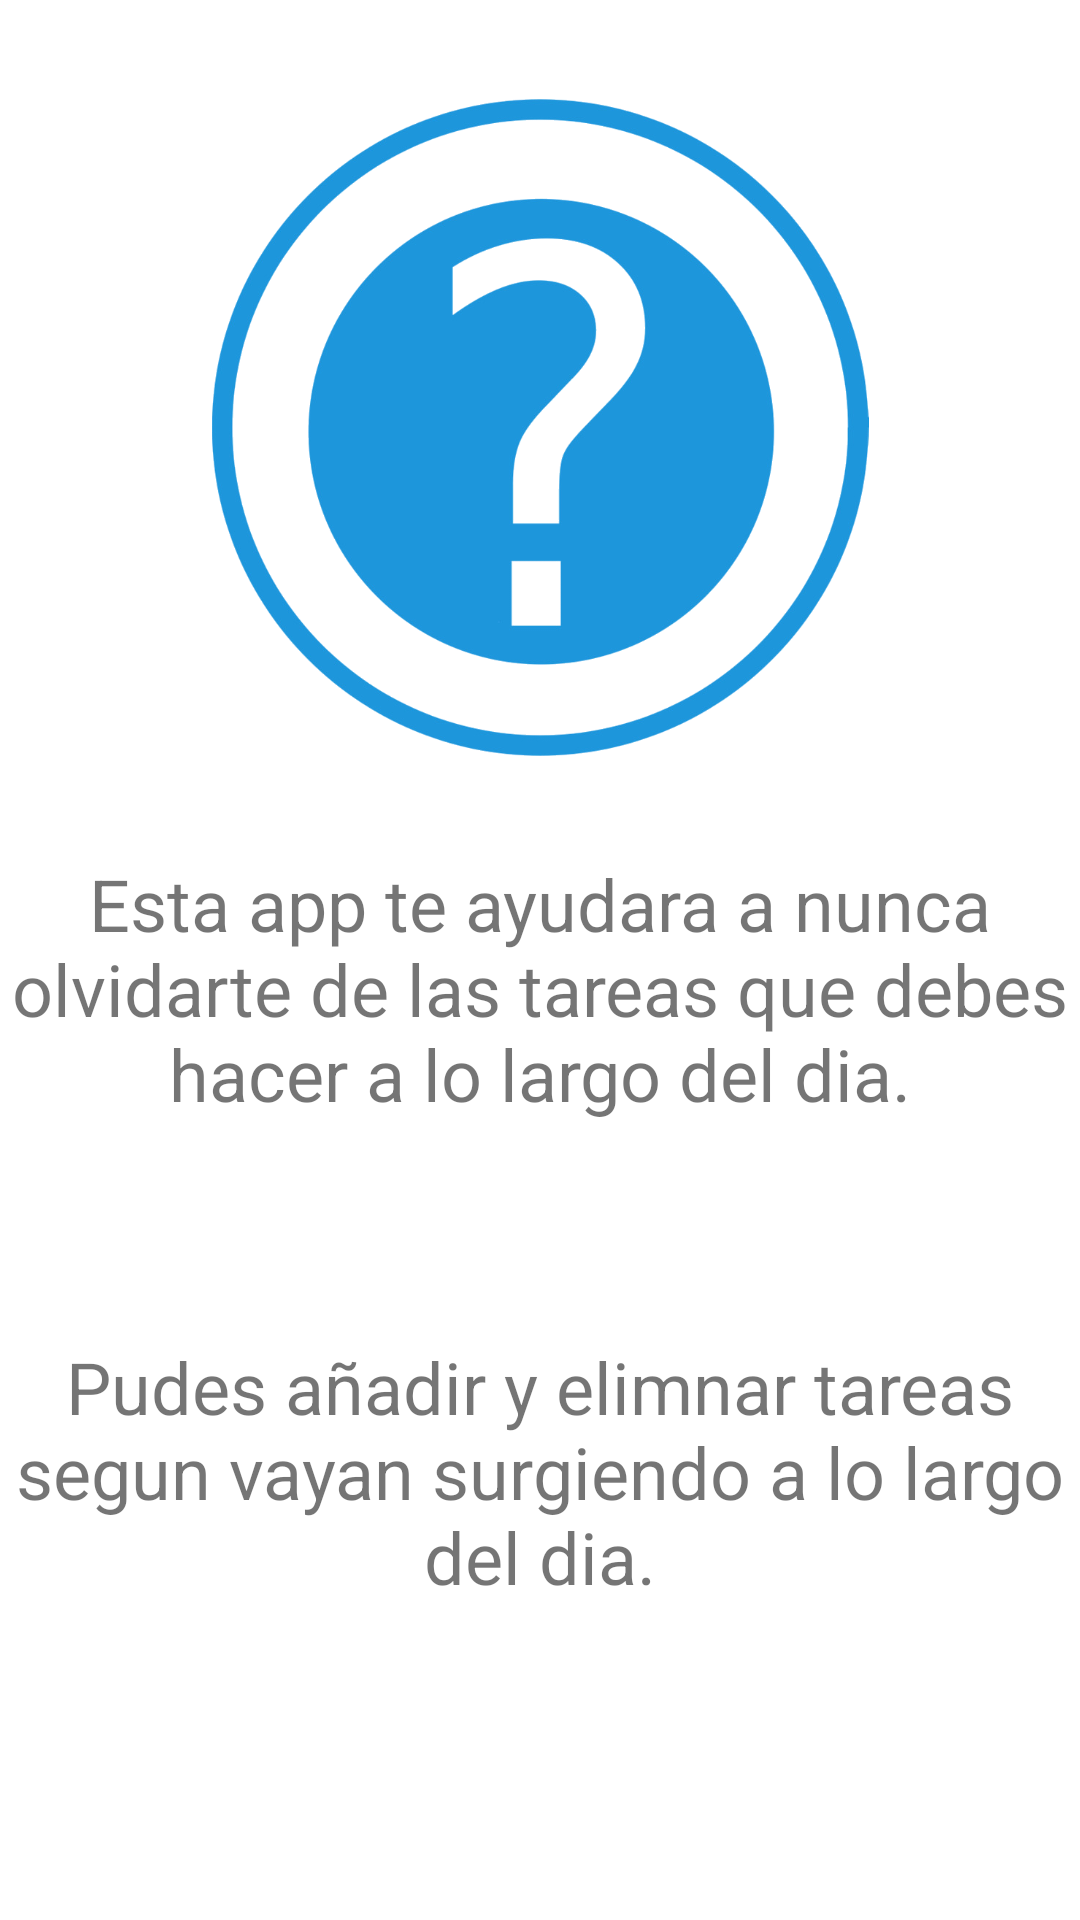

Layout XML and referenced resources for this Android screen:
<!-- AndroidManifest.xml: application theme Theme.Tareas -->
<!-- res/layout/fragment_ayuda.xml -->
<?xml version="1.0" encoding="utf-8"?>
<androidx.constraintlayout.widget.ConstraintLayout xmlns:android="http://schemas.android.com/apk/res/android"
    xmlns:app="http://schemas.android.com/apk/res-auto"
    xmlns:tools="http://schemas.android.com/tools"
    android:id="@+id/frameLayout2"
    android:layout_width="match_parent"
    android:layout_height="match_parent"
    tools:context=".AyudaFragment">

    <TextView
        android:id="@+id/textView"
        android:layout_width="wrap_content"
        android:layout_height="wrap_content"
        android:layout_marginStart="16dp"
        android:layout_marginEnd="16dp"
        android:text="@string/esta_app_te_ayudara_a_nunca_olvidarte_de_las_tareas_que_debes_hacer_a_lo_largo_del_dia"
        android:textAlignment="center"
        android:textSize="24sp"
        app:layout_constraintBottom_toBottomOf="parent"
        app:layout_constraintEnd_toEndOf="parent"
        app:layout_constraintStart_toStartOf="parent"
        app:layout_constraintTop_toTopOf="parent"
        app:layout_constraintVertical_bias="0.517" />

    <TextView
        android:id="@+id/textView2"
        android:layout_width="wrap_content"
        android:layout_height="wrap_content"
        android:layout_marginTop="72dp"
        android:text="@string/pudes_a_adir_y_elimnar_tareas_segun_vayan_surgiendo_a_lo_largo_del_dia"
        android:textAlignment="center"
        android:textSize="24sp"
        app:layout_constraintEnd_toEndOf="parent"
        app:layout_constraintHorizontal_bias="0.0"
        app:layout_constraintStart_toStartOf="parent"
        app:layout_constraintTop_toBottomOf="@+id/textView" />

    <ImageView
        android:id="@+id/imageView2"
        android:layout_width="266dp"
        android:layout_height="219dp"
        android:src="@drawable/kisspng_computer_icons_question_mark_clip_art_help_sign_cliparts_5abf41beb58277_9483064315224836467435_modified"
        app:layout_constraintBottom_toTopOf="@+id/textView"
        app:layout_constraintEnd_toEndOf="parent"
        app:layout_constraintHorizontal_bias="0.5"
        app:layout_constraintStart_toStartOf="parent"
        app:layout_constraintTop_toTopOf="parent"
        android:contentDescription="@string/todo" />

</androidx.constraintlayout.widget.ConstraintLayout>
<!-- resources referenced by this layout -->
<resources>
  <!-- drawable kisspng_computer_icons_question_mark_clip_art_help_sign_cliparts_5abf41beb58277_9483064315224836467435_modified: png bitmap (drawable, 190821 bytes) -->
  <string name="esta_app_te_ayudara_a_nunca_olvidarte_de_las_tareas_que_debes_hacer_a_lo_largo_del_dia">Esta app te ayudara a nunca olvidarte de las tareas que debes hacer a lo largo del dia.</string>
  <string name="pudes_a_adir_y_elimnar_tareas_segun_vayan_surgiendo_a_lo_largo_del_dia">Pudes añadir y elimnar tareas segun vayan surgiendo a lo largo del dia.</string>
  <string name="todo">TODO</string>
  <style name="Theme.Tareas" parent="Theme.MaterialComponents.DayNight.DarkActionBar">
          
          <item name="colorPrimary">@color/purple_500</item>
          <item name="colorPrimaryVariant">@color/purple_700</item>
          <item name="colorOnPrimary">@color/white</item>
          
          <item name="colorSecondary">@color/teal_200</item>
          <item name="colorSecondaryVariant">@color/teal_700</item>
          <item name="colorOnSecondary">@color/black</item>
          
          <item name="android:statusBarColor" tools:targetApi="l">?attr/colorPrimaryVariant</item>
          
      </style>
  <!-- not gathered from this repository: default colours our renderer supplied (Android Studio template values) -->
  <color name="purple_500">#FF6200EE</color>
  <color name="purple_700">#FF3700B3</color>
  <color name="teal_200">#FF03DAC5</color>
  <color name="teal_700">#FF018786</color>
  <color name="black">#FF000000</color>
  <color name="white">#FFFFFFFF</color>
</resources>
